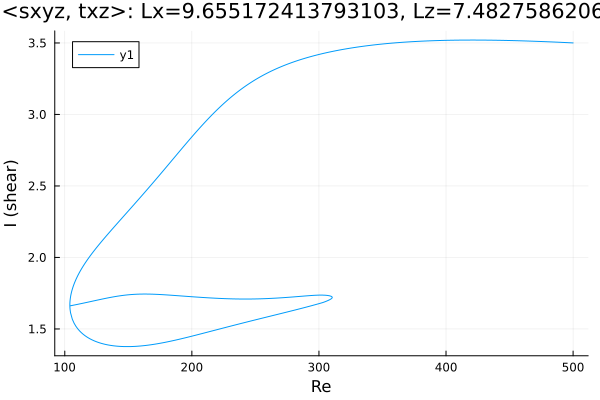

The file beside this chart, header and first rows:
Re, shear
500.0, 3.5
499.4, 3.501
498, 3.501
496.5, 3.502
495.1, 3.502
493.7, 3.503
492.3, 3.504
490.9, 3.504
489.5, 3.505
488.1, 3.505
486.6, 3.506
485.2, 3.506
483.8, 3.507
482.4, 3.507
481, 3.508
479.9, 3.508
478.5, 3.509
477, 3.509
475.6, 3.51
474.2, 3.51
472.8, 3.511
471.4, 3.511
470, 3.512
468.6, 3.512
467.1, 3.513
465.7, 3.513
464.3, 3.513
462.9, 3.514
461.5, 3.514
460.1, 3.515
458.7, 3.515
457.2, 3.515
455.8, 3.516
454.4, 3.516
453, 3.516
451.6, 3.517
450.2, 3.517
448.8, 3.517
447.3, 3.518
445.9, 3.518
444.5, 3.518
443.1, 3.518
441.7, 3.519
440.3, 3.519
438.9, 3.519
437.4, 3.519
436, 3.519
434.6, 3.519
433.2, 3.52
431.8, 3.52
430.4, 3.52
429, 3.52
427.5, 3.52
426.1, 3.52
424.7, 3.52
423.3, 3.52
421.9, 3.52
420.5, 3.52
419.1, 3.52
417.6, 3.52
... 946 more rows
